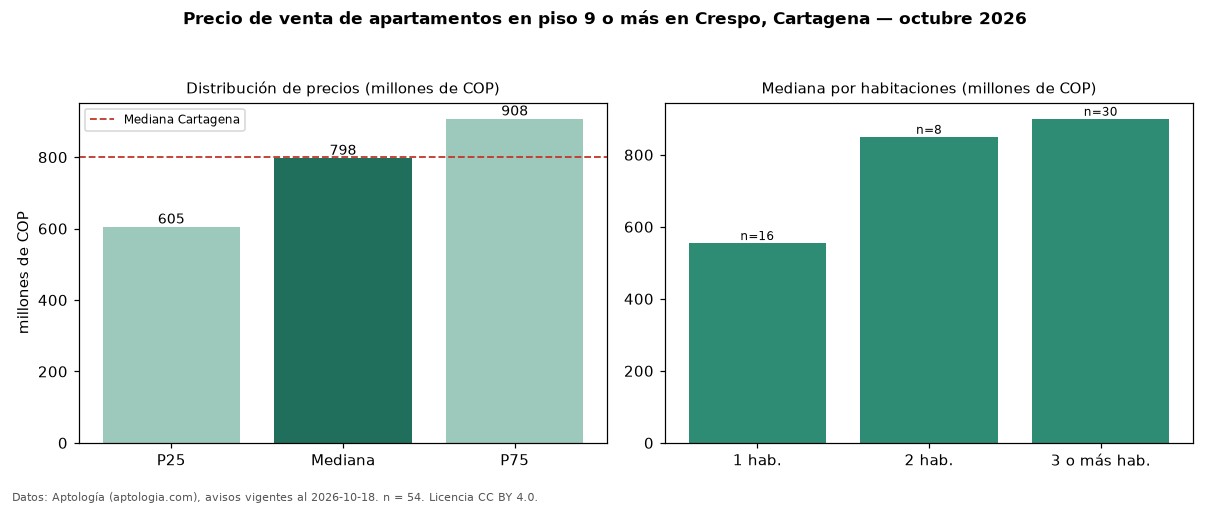

The table this chart was drawn from, first rows:
seccion, metrica, valor, moneda, n
filtro, piso3, en piso 9 o más, , 54
precio, p25, 605000000, COP, 54
precio, mediana, 797500000, COP, 54
precio, p75, 907500000, COP, 54
precio, minimo, 370000000, COP, 54
precio, maximo, 1700000000, COP, 54
m2, mediana_precio_m2, 7407491, COP, 54
m2, area_mediana_m2, 109.5, m2, 54
admin, mediana_admin_mes, 800000, COP, 45
banos, mediana_banos, 2.0, , 
parqueadero, pct_con_parqueadero, 91.7, %, 48
estrato, estrato_mas_frecuente, 5, , 54
habitaciones, 1, 555000000, COP, 16
habitaciones, 2, 850000000, COP, 8
habitaciones, 3+, 900000000, COP, 30
ciudad, mediana_ciudad_referencia, 800000000, COP, 
ciudad, mediana_m2_ciudad, 7857143, COP, 
fuente, fecha_datos, 2026-10-18, , 
fuente, atribucion, https://www.aptologia.com/venta/cartagen…, , 
fuente, licencia, CC BY 4.0, , 
